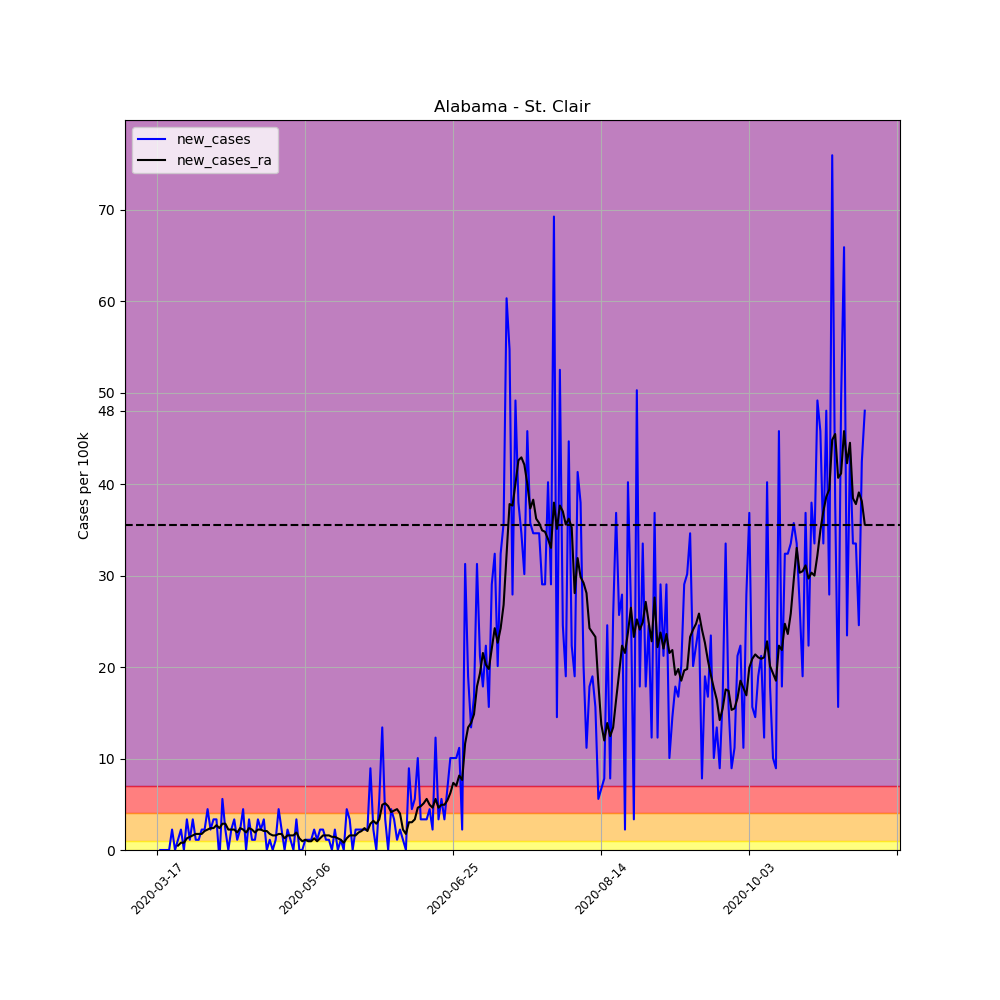

Values plotted in this chart, from the file beside it:
, date, county, state, fips, cases, deaths, COUNTY, STNAME, CTYNAME, POPESTIMATE2019, per_100k, per_100k_ra, new_cases, new_cases_ra
115481, 2020-03-17, St. Clair, Alabama, 1115, 1, 0, 115, Alabama, St. Clair, 89512, 1.117, , , 
115482, 2020-03-18, St. Clair, Alabama, 1115, 1, 0, 115, Alabama, St. Clair, 89512, 1.117, , 0.0, 
115483, 2020-03-19, St. Clair, Alabama, 1115, 1, 0, 115, Alabama, St. Clair, 89512, 1.117, , 0.0, 
115484, 2020-03-20, St. Clair, Alabama, 1115, 1, 0, 115, Alabama, St. Clair, 89512, 1.117, , 0.0, 
115485, 2020-03-21, St. Clair, Alabama, 1115, 1, 0, 115, Alabama, St. Clair, 89512, 1.117, , 0.0, 
115486, 2020-03-22, St. Clair, Alabama, 1115, 3, 0, 115, Alabama, St. Clair, 89512, 3.352, , 2.234, 
115487, 2020-03-23, St. Clair, Alabama, 1115, 3, 0, 115, Alabama, St. Clair, 89512, 3.352, 1.756, 0.0, 
115488, 2020-03-24, St. Clair, Alabama, 1115, 4, 0, 115, Alabama, St. Clair, 89512, 4.469, 2.234, 1.117, 0.4788
115489, 2020-03-25, St. Clair, Alabama, 1115, 6, 0, 115, Alabama, St. Clair, 89512, 6.703, 3.032, 2.234, 0.798
115490, 2020-03-26, St. Clair, Alabama, 1115, 6, 0, 115, Alabama, St. Clair, 89512, 6.703, 3.83, 0.0, 0.798
115491, 2020-03-27, St. Clair, Alabama, 1115, 9, 0, 115, Alabama, St. Clair, 89512, 10.05, 5.107, 3.352, 1.277
115492, 2020-03-28, St. Clair, Alabama, 1115, 10, 0, 115, Alabama, St. Clair, 89512, 11.17, 6.543, 1.117, 1.436
115493, 2020-03-29, St. Clair, Alabama, 1115, 13, 0, 115, Alabama, St. Clair, 89512, 14.52, 8.139, 3.352, 1.596
115494, 2020-03-30, St. Clair, Alabama, 1115, 14, 0, 115, Alabama, St. Clair, 89512, 15.64, 9.895, 1.117, 1.756
115495, 2020-03-31, St. Clair, Alabama, 1115, 15, 0, 115, Alabama, St. Clair, 89512, 16.76, 11.65, 1.117, 1.756
115496, 2020-04-01, St. Clair, Alabama, 1115, 17, 0, 115, Alabama, St. Clair, 89512, 18.99, 13.41, 2.234, 1.756
115497, 2020-04-02, St. Clair, Alabama, 1115, 19, 0, 115, Alabama, St. Clair, 89512, 21.23, 15.48, 2.234, 2.075
115498, 2020-04-03, St. Clair, Alabama, 1115, 23, 0, 115, Alabama, St. Clair, 89512, 25.69, 17.72, 4.469, 2.234
115499, 2020-04-04, St. Clair, Alabama, 1115, 25, 0, 115, Alabama, St. Clair, 89512, 27.93, 20.11, 2.234, 2.394
115500, 2020-04-05, St. Clair, Alabama, 1115, 28, 0, 115, Alabama, St. Clair, 89512, 31.28, 22.5, 3.352, 2.394
115501, 2020-04-06, St. Clair, Alabama, 1115, 31, 0, 115, Alabama, St. Clair, 89512, 34.63, 25.22, 3.352, 2.713
115502, 2020-04-07, St. Clair, Alabama, 1115, 30, 0, 115, Alabama, St. Clair, 89512, 33.52, 27.61, -1.117, 2.394
115503, 2020-04-08, St. Clair, Alabama, 1115, 35, 0, 115, Alabama, St. Clair, 89512, 39.1, 30.48, 5.586, 2.873
115504, 2020-04-09, St. Clair, Alabama, 1115, 37, 0, 115, Alabama, St. Clair, 89512, 41.34, 33.36, 2.234, 2.873
115505, 2020-04-10, St. Clair, Alabama, 1115, 37, 0, 115, Alabama, St. Clair, 89512, 41.34, 35.59, 0.0, 2.234
115506, 2020-04-11, St. Clair, Alabama, 1115, 39, 0, 115, Alabama, St. Clair, 89512, 43.57, 37.82, 2.234, 2.234
115507, 2020-04-12, St. Clair, Alabama, 1115, 42, 0, 115, Alabama, St. Clair, 89512, 46.92, 40.06, 3.352, 2.234
115508, 2020-04-13, St. Clair, Alabama, 1115, 43, 0, 115, Alabama, St. Clair, 89512, 48.04, 41.97, 1.117, 1.915
115509, 2020-04-14, St. Clair, Alabama, 1115, 45, 0, 115, Alabama, St. Clair, 89512, 50.27, 44.37, 2.234, 2.394
115510, 2020-04-15, St. Clair, Alabama, 1115, 49, 0, 115, Alabama, St. Clair, 89512, 54.74, 46.6, 4.469, 2.234
115511, 2020-04-16, St. Clair, Alabama, 1115, 49, 0, 115, Alabama, St. Clair, 89512, 54.74, 48.52, 0.0, 1.915
115512, 2020-04-17, St. Clair, Alabama, 1115, 52, 0, 115, Alabama, St. Clair, 89512, 58.09, 50.91, 3.352, 2.394
115513, 2020-04-18, St. Clair, Alabama, 1115, 53, 0, 115, Alabama, St. Clair, 89512, 59.21, 53.15, 1.117, 2.234
115514, 2020-04-19, St. Clair, Alabama, 1115, 54, 0, 115, Alabama, St. Clair, 89512, 60.33, 55.06, 1.117, 1.915
115515, 2020-04-20, St. Clair, Alabama, 1115, 57, 0, 115, Alabama, St. Clair, 89512, 63.68, 57.29, 3.352, 2.234
115516, 2020-04-21, St. Clair, Alabama, 1115, 59, 0, 115, Alabama, St. Clair, 89512, 65.91, 59.53, 2.234, 2.234
115517, 2020-04-22, St. Clair, Alabama, 1115, 62, 0, 115, Alabama, St. Clair, 89512, 69.26, 61.6, 3.352, 2.075
115518, 2020-04-23, St. Clair, Alabama, 1115, 62, 0, 115, Alabama, St. Clair, 89512, 69.26, 63.68, 0.0, 2.075
115519, 2020-04-24, St. Clair, Alabama, 1115, 63, 0, 115, Alabama, St. Clair, 89512, 70.38, 65.43, 1.117, 1.756
115520, 2020-04-25, St. Clair, Alabama, 1115, 63, 0, 115, Alabama, St. Clair, 89512, 70.38, 67.03, 0.0, 1.596
115521, 2020-04-26, St. Clair, Alabama, 1115, 64, 0, 115, Alabama, St. Clair, 89512, 71.5, 68.63, 1.117, 1.596
115522, 2020-04-27, St. Clair, Alabama, 1115, 68, 0, 115, Alabama, St. Clair, 89512, 75.97, 70.38, 4.469, 1.756
115523, 2020-04-28, St. Clair, Alabama, 1115, 70, 0, 115, Alabama, St. Clair, 89512, 78.2, 72.14, 2.234, 1.756
115524, 2020-04-29, St. Clair, Alabama, 1115, 70, 0, 115, Alabama, St. Clair, 89512, 78.2, 73.41, 0.0, 1.277
115525, 2020-04-30, St. Clair, Alabama, 1115, 72, 0, 115, Alabama, St. Clair, 89512, 80.44, 75.01, 2.234, 1.596
115526, 2020-05-01, St. Clair, Alabama, 1115, 73, 0, 115, Alabama, St. Clair, 89512, 81.55, 76.61, 1.117, 1.596
115527, 2020-05-02, St. Clair, Alabama, 1115, 73, 0, 115, Alabama, St. Clair, 89512, 81.55, 78.2, 0.0, 1.596
115528, 2020-05-03, St. Clair, Alabama, 1115, 76, 0, 115, Alabama, St. Clair, 89512, 84.9, 80.12, 3.352, 1.915
115529, 2020-05-04, St. Clair, Alabama, 1115, 76, 0, 115, Alabama, St. Clair, 89512, 84.9, 81.39, 0.0, 1.277
115530, 2020-05-05, St. Clair, Alabama, 1115, 76, 0, 115, Alabama, St. Clair, 89512, 84.9, 82.35, 0.0, 0.9576
115531, 2020-05-06, St. Clair, Alabama, 1115, 77, 1, 115, Alabama, St. Clair, 89512, 86.02, 83.47, 1.117, 1.117
115532, 2020-05-07, St. Clair, Alabama, 1115, 78, 1, 115, Alabama, St. Clair, 89512, 87.14, 84.43, 1.117, 0.9576
115533, 2020-05-08, St. Clair, Alabama, 1115, 79, 1, 115, Alabama, St. Clair, 89512, 88.26, 85.38, 1.117, 0.9576
115534, 2020-05-09, St. Clair, Alabama, 1115, 81, 1, 115, Alabama, St. Clair, 89512, 90.49, 86.66, 2.234, 1.277
115535, 2020-05-10, St. Clair, Alabama, 1115, 82, 1, 115, Alabama, St. Clair, 89512, 91.61, 87.62, 1.117, 0.9576
115536, 2020-05-11, St. Clair, Alabama, 1115, 84, 1, 115, Alabama, St. Clair, 89512, 93.84, 88.89, 2.234, 1.277
115537, 2020-05-12, St. Clair, Alabama, 1115, 86, 1, 115, Alabama, St. Clair, 89512, 96.08, 90.49, 2.234, 1.596
115538, 2020-05-13, St. Clair, Alabama, 1115, 87, 1, 115, Alabama, St. Clair, 89512, 97.19, 92.09, 1.117, 1.596
115539, 2020-05-14, St. Clair, Alabama, 1115, 88, 1, 115, Alabama, St. Clair, 89512, 98.31, 93.68, 1.117, 1.596
115540, 2020-05-15, St. Clair, Alabama, 1115, 88, 1, 115, Alabama, St. Clair, 89512, 98.31, 95.12, 0.0, 1.436
... 180 more rows
